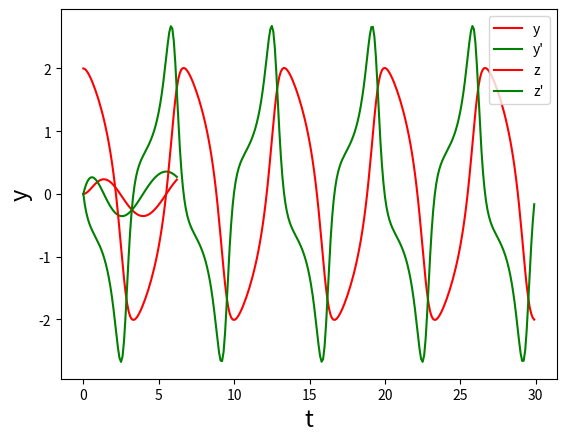

Reproduce this figure in Python.
import math
from scipy.integrate import odeint
import numpy as np
import matplotlib.pyplot as plt
def func1(y, t):
    p, p1 = y
    dydt = [p1, math.cos(t)-2*p1-3*p]
    return dydt
def func2(y, t):
    p, p1 = y
    dydt =[p1, 1*(1-p**2)*p1-p]
    return dydt

ti = np.arange(0, 2*math.pi, 0.1)
y0 = [0, 0]
sol = odeint(func1, y0, ti)
plt.plot(ti, sol [:,0] ,"r",label="y")
plt.plot(ti, sol[:,1],"g",label="y'")
plt.xlabel("t",fontsize =17)
plt.ylabel("y",fontsize =17)
plt.grid ()
plt.legend ()
#plt.savefig("Fig3.1.png")
plt.show ()


ti = np.arange(0, 30, 0.1)
y0 = [2,0]
sol = odeint(func2, y0, ti)
plt.plot(ti, sol [:,0] ,"r",label="z")
plt.plot(ti, sol[:,1],"g",label="z'")
plt.xlabel("t",fontsize =17)
plt.ylabel("y",fontsize =17)
plt.grid ()
plt.legend ()
#plt.savefig("Fig3.2.png")
plt.show ()